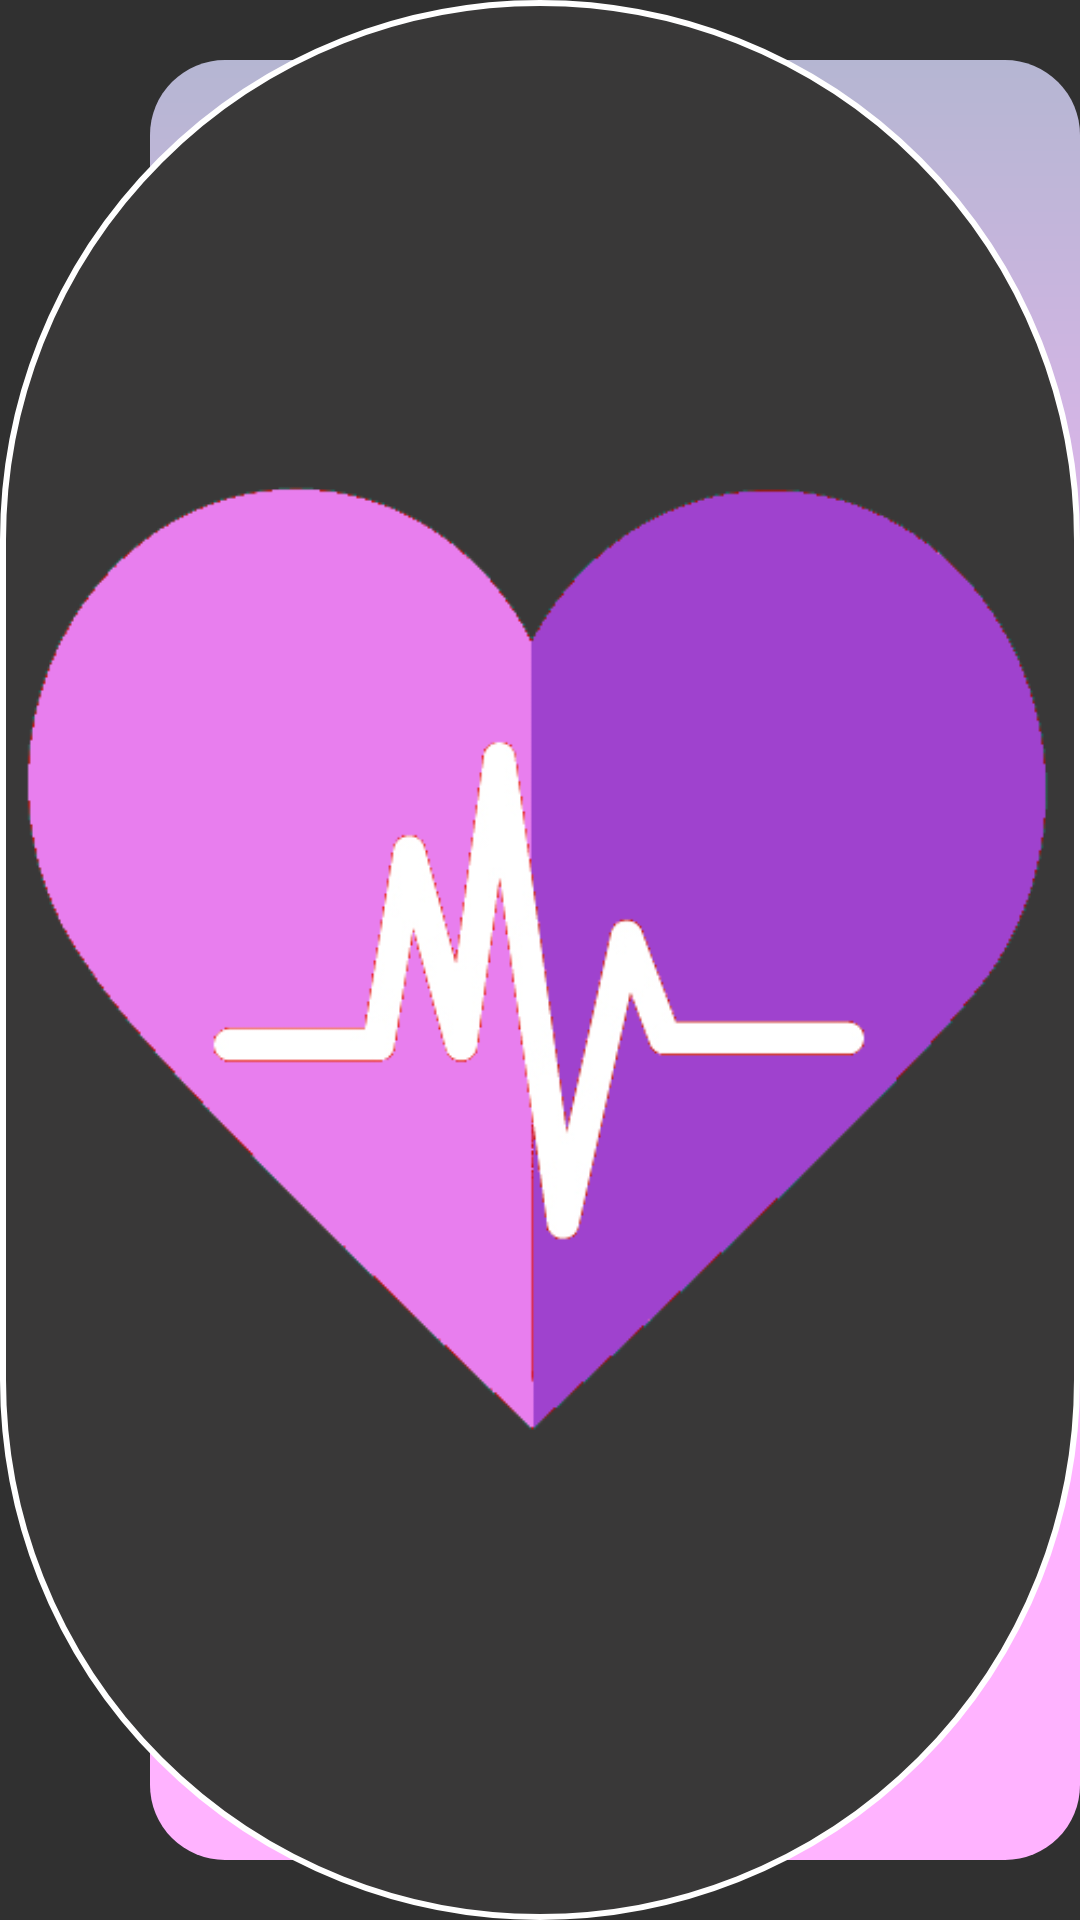

Layout XML and referenced resources for this Android screen:
<!-- AndroidManifest.xml: application theme paconTheme -->
<!-- res/layout/swipe_button.xml -->
<?xml version="1.0" encoding="utf-8"?>
<RelativeLayout xmlns:android="http://schemas.android.com/apk/res/android"
    android:id="@+id/layout_bg"
    android:layout_width="match_parent"
    android:layout_height="100dp"
    android:layout_marginTop="20dp"
    android:layout_marginBottom="20dp">

    <LinearLayout
        android:id="@+id/layout_textView"
        android:layout_width="match_parent"
        android:layout_height="match_parent"
        android:layout_marginTop="20dp"
        android:layout_marginBottom="20dp"
        android:layout_marginLeft="50dp"
        android:background="@drawable/button_border" >
        <TextView
            android:id="@+id/header"
            android:layout_width="match_parent"
            android:layout_height="match_parent"
            android:text="label"
            android:layout_toRightOf="@+id/thumbnail"
            android:paddingLeft="70dp"
            android:paddingTop="15dp"
            android:textColor="@color/colorPrimaryDark"
            android:textSize="16dp" />
    </LinearLayout>

    <ImageView
        android:id="@+id/thumbnail"
        android:layout_width="wrap_content"
        android:layout_height="match_parent"
        android:adjustViewBounds="true"
        android:scaleType="centerInside"
        android:src="@drawable/white_circle" />

    <ImageView
        android:id="@+id/icon"
        android:layout_width="wrap_content"
        android:layout_height="match_parent"
        android:foregroundGravity="center"
        android:layout_alignParentLeft="true"
        android:adjustViewBounds="true"
        android:scaleType="centerInside"
        android:src="@drawable/coeurpink" />

</RelativeLayout>
<!-- resources referenced by this layout -->
<resources>
  <color name="colorPrimaryDark">#303030</color>
  <!-- drawable button_border (drawable) -->
  <?xml version="1.0" encoding="utf-8"?>
  <shape xmlns:android="http://schemas.android.com/apk/res/android"
      android:layout_width="match_parent"
      android:layout_height="match_parent"
      android:shape="rectangle">
  
  
      <gradient
          android:angle="90"
          android:centerColor="@color/colorAccent"
          android:endColor="#b5b6d2"
          android:startColor="@color/colorAccent"
          android:type="linear" />
  
      <corners android:radius="25dp" />
  </shape>
  <!-- drawable coeurpink: png bitmap (drawable, 25125 bytes) -->
  <!-- drawable white_circle (drawable) -->
  <?xml version="1.0" encoding="utf-8"?>
  <shape xmlns:android="http://schemas.android.com/apk/res/android"
  android:shape="rectangle">
  <corners android:radius="1000dp" />
  <solid android:color="#393838" />
  <stroke
      android:width="2dip"
      android:color="#ffffff" />
  <padding
      android:bottom="4dp"
      android:left="4dp"
      android:right="4dp"
      android:top="4dp" />
  </shape>
  <style name="paconTheme" parent="@style/AppTheme">
          <item name="windowActionBar">false</item>
          <item name="windowNoTitle">true</item>
          <item name="android:checkboxStyle">@style/MyCheckbox</item>
          <item name="android:radioButtonStyle">@style/MyRadioButton</item>
          <item name="android:buttonStyle">@style/MyButton</item>
          <item name="colorPrimary">@color/colorPrimary</item>
          <item name="colorPrimaryDark">@color/colorPrimaryDark</item>
          <item name="colorAccent">@color/colorAccent</item>
      </style>
  <color name="colorAccent">#ffb3ff</color>
  <style name="AppTheme" parent="@style/Theme.AppCompat">
          
          <item name="colorPrimary">@color/colorPrimaryDark</item>
          <item name="colorPrimaryDark">@color/colorPrimaryDark</item>
          <item name="colorAccent">@color/colorAccent</item>
          <item name="android:textColorPrimary">@color/colorText</item>
          <item name="android:textColorPrimaryInverse">@color/colorText</item>
          <item name="android:colorBackground">@color/colorPrimaryDark</item>
      </style>
  <style name="MyCheckbox" parent="@android:style/Widget.CompoundButton.CheckBox">
          <item name="android:textColor">@color/colorText</item>
          <item name="android:color">@color/colorText</item>
          <item name="android:colorControlNormal">@color/colorText</item>
          <item name="android:colorControlActivated">@color/colorAccent</item>
          <item name="android:colorControlHighlight">#c51162</item>
          <item name="android:layout_margin">5dp</item>
          <item name="android:textSize">15dp</item>
      </style>
  <style name="MyRadioButton" parent="@android:style/Widget.CompoundButton.RadioButton">
          <item name="android:textColor">@color/colorText</item>
          <item name="android:color">@color/colorText</item>
          <item name="android:textSize">15dp</item>
      </style>
  <style name="MyButton" parent="@android:style/Widget.Button">
          <item name="android:textColor">@color/colorPrimaryDark</item>
          <item name="android:background">@drawable/button_border</item>
          <item name="android:textSize">15dp</item>
          <item name="android:textStyle">bold</item>
          <item name="android:paddingBottom">15dip</item>
          <item name="android:paddingTop">15dip</item>
      </style>
  <color name="colorPrimary">#9f42ce</color>
  <color name="colorText">#ffffff</color>
</resources>
